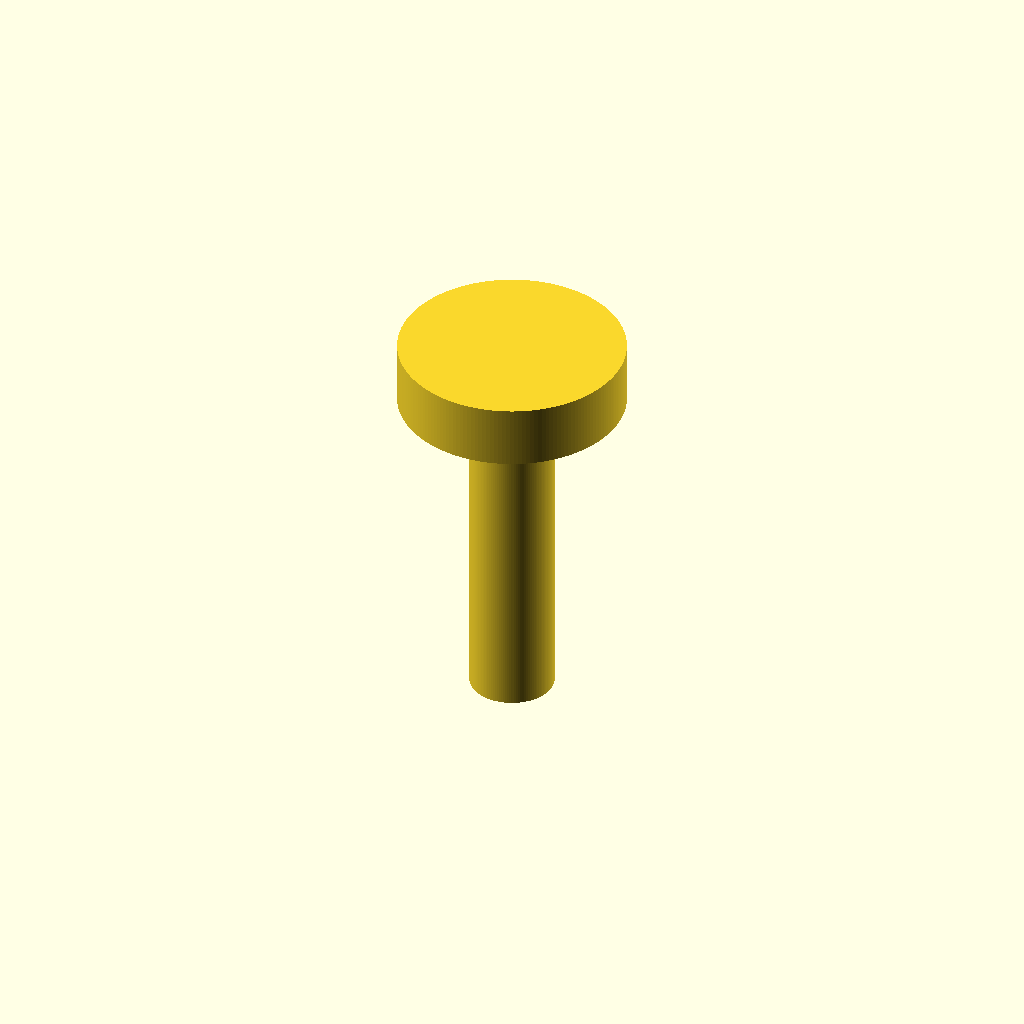
Cell 1: the model at its default parameters.
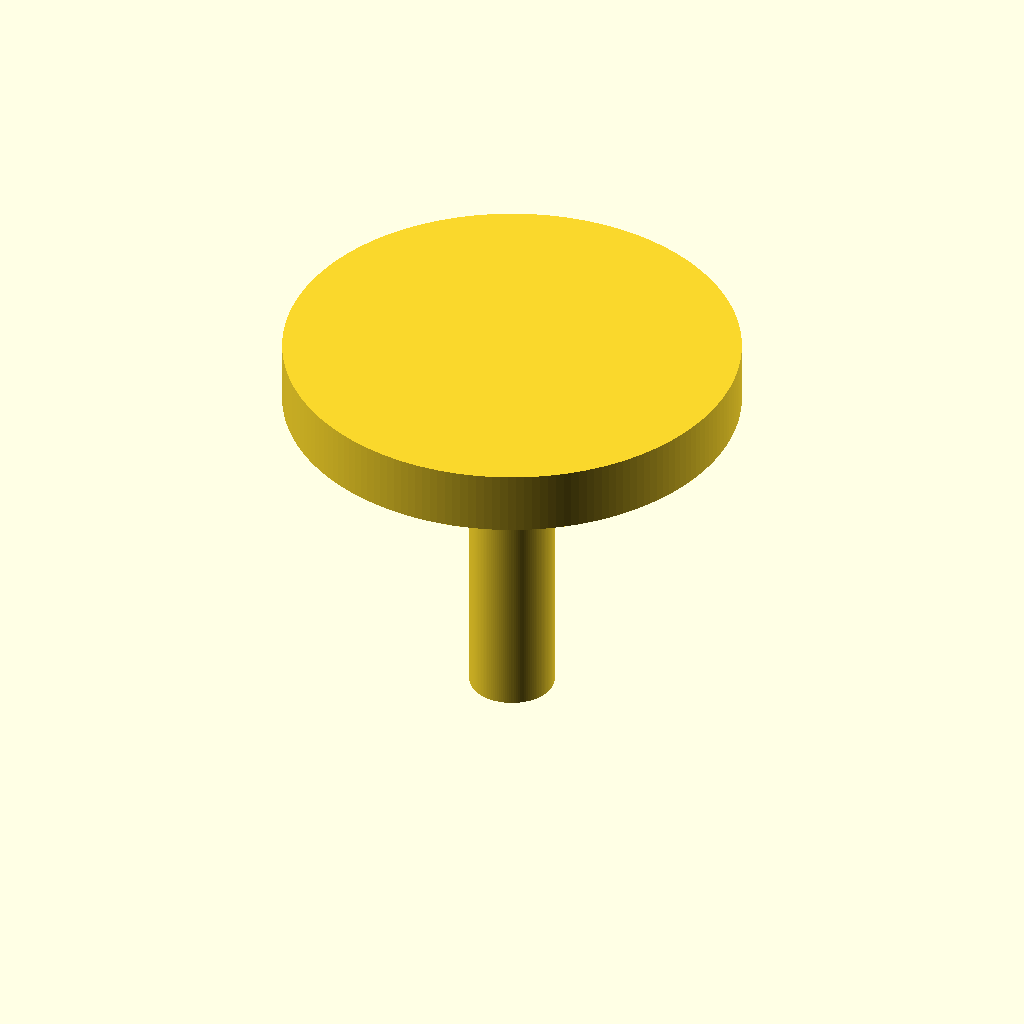
Cell 2 — boss_d set to 86, the other parameters unchanged.
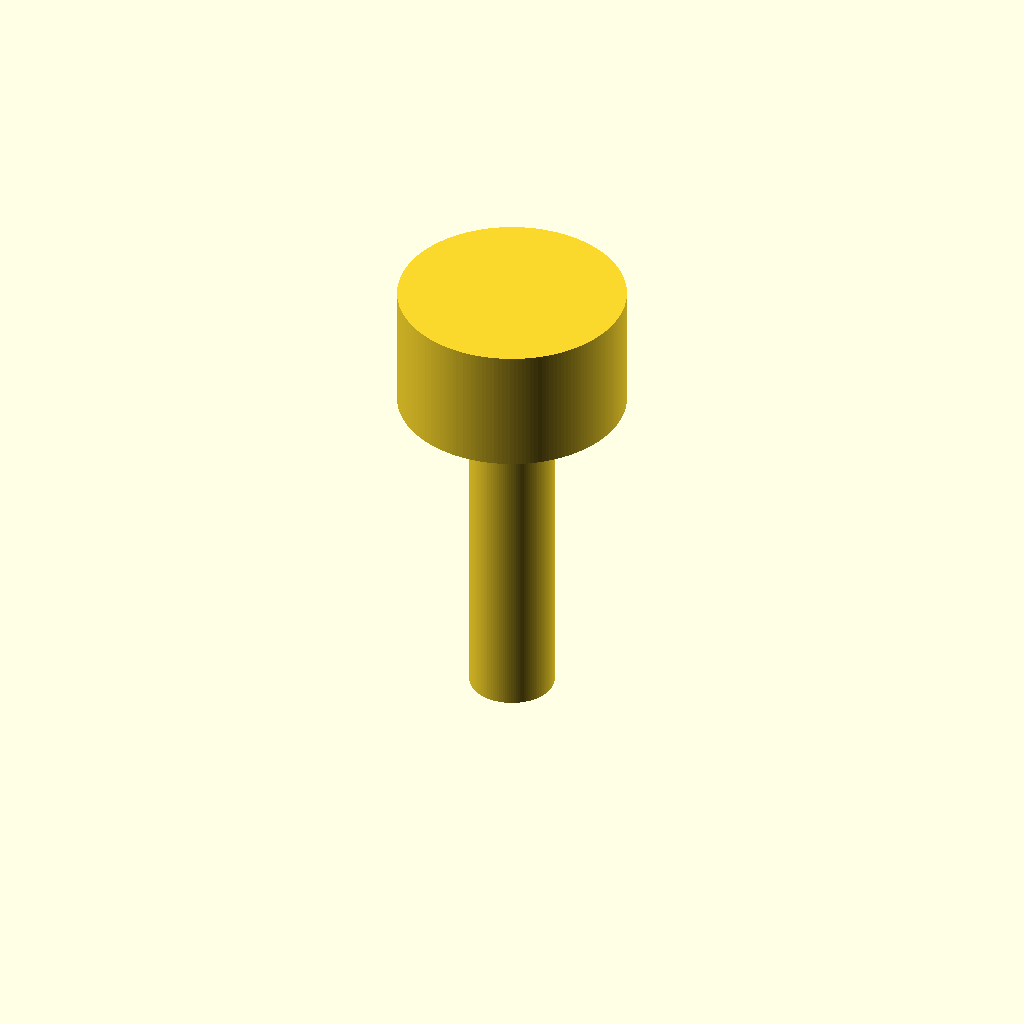
Cell 3 — boss_h set to 24, the other parameters unchanged.
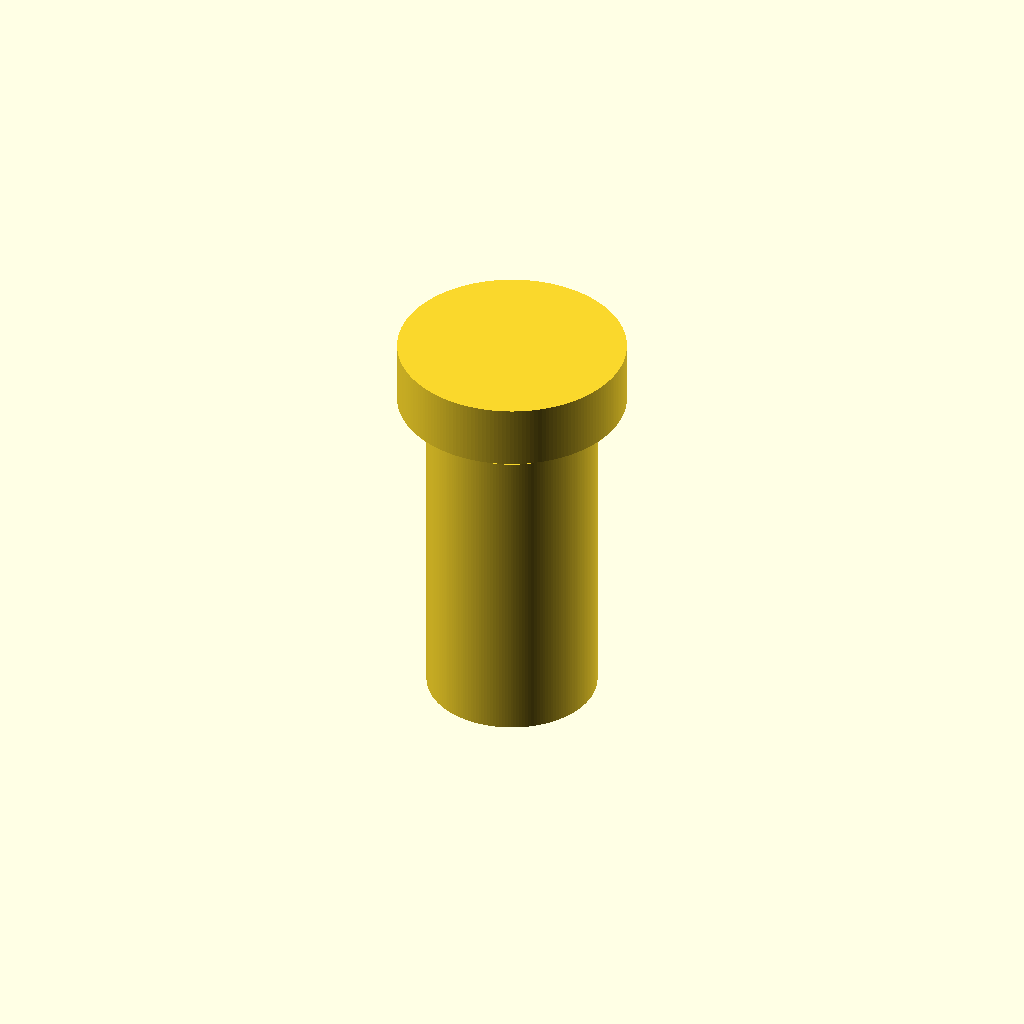
Cell 4: tube_od = 32 (everything else at default).
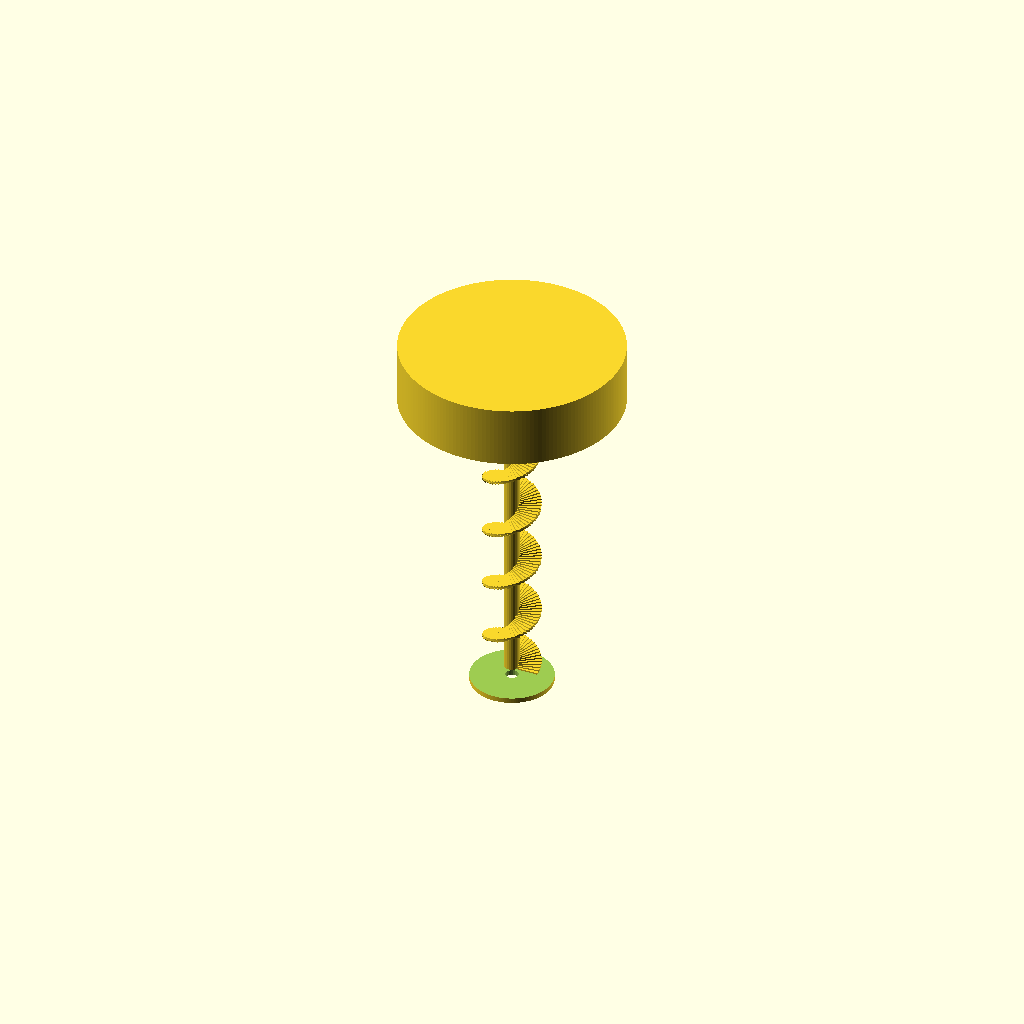
Cell 5: the same model with tube_id = 26.
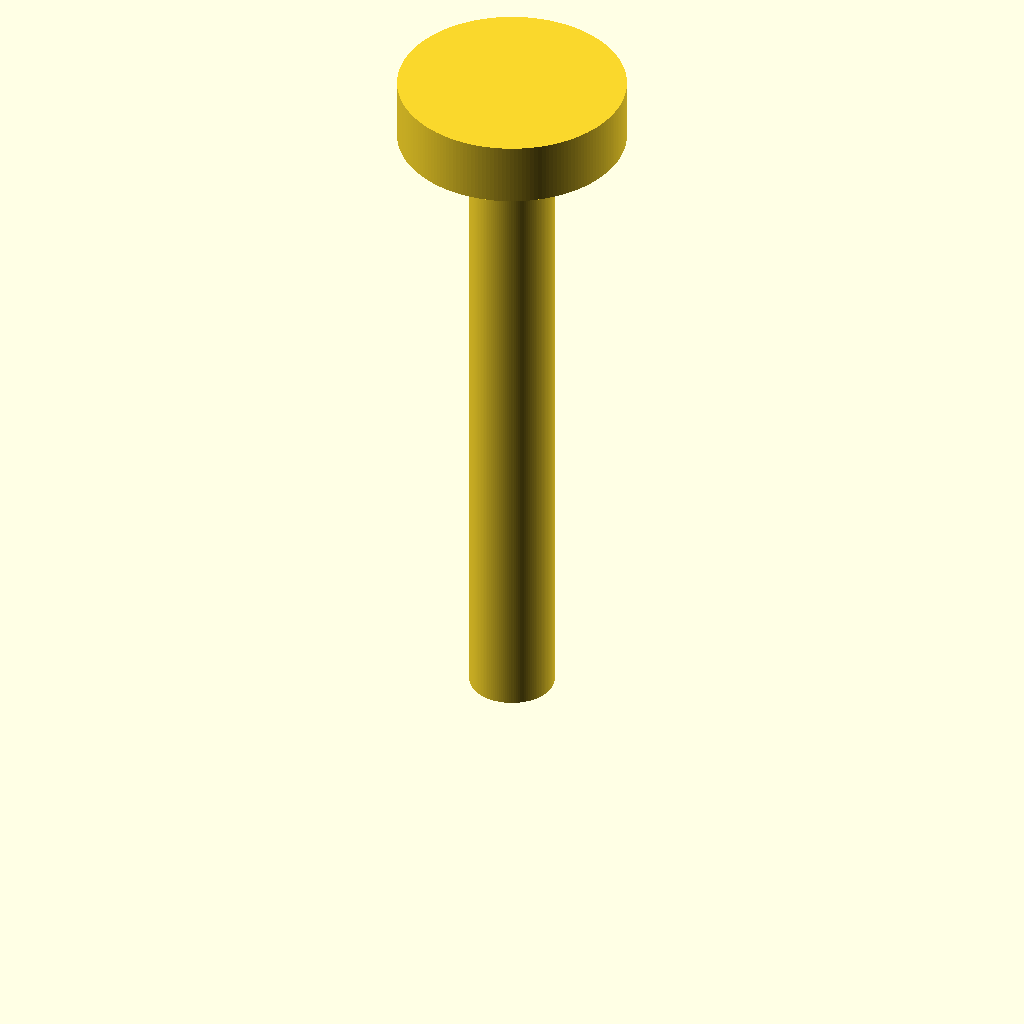
Cell 6: the same model with tube_h = 120.
All cells are drawn from one camera (rotation 55°, 0°, 25°, orthographic, colour scheme Cornfield), so only the parameter changes between them.
OpenSCAD source file cad/alternatives/F_passive_auger.scad:
// =====================================================================
// alternatives/F_passive_auger.scad — Passive auger via rack-and-pinion
// against a fixed pin (concept F).
// ---------------------------------------------------------------------
// A spindle-mounted vertical Archimedes auger inside a tube. The
// auger is keyed to a small printed pinion at the top; a *fixed*
// printed rack on the bed engages the pinion when the gantry rapids
// the assembly horizontally. The spindle does not have to rotate —
// linear gantry motion drives auger rotation passively.
//
// Heavily inspired by PR #16's Archimedes auger geometry, simplified
// to fit in a single ~80-line SCAD source.
// =====================================================================

$fa = 2; $fs = 0.4;

// --- Parameters (mm) -------------------------------------------------
boss_d        = 43;
boss_h        = 12;
tube_od       = 16;
tube_id       = 13;
tube_h        = 60;
pinion_d      = 18;
pinion_h      = 4;
n_teeth       = 14;
helix_pitch   = 12;
helix_r       = 5.5;
fin_t         = 1.6;
exit_d        = 2.5;

module f_pinion() {
    difference() {
        cylinder(d = pinion_d, h = pinion_h);
        for (i = [0 : n_teeth - 1])
            rotate([0, 0, 360*i/n_teeth + 360/(2*n_teeth)])
                translate([pinion_d/2 - 0.5, -0.6, -0.1])
                    cube([1.5, 1.2, pinion_h + 0.2]);
    }
}

module f_helix() {
    n_steps = 220;
    helix_h = tube_h - 6;
    union() {
        // central shaft
        cylinder(d = 3, h = helix_h);
        // helical fin built from rotated thin slabs
        for (i = [0 : n_steps - 1]) {
            z   = i * helix_h / n_steps;
            ang = 360 * z / helix_pitch;
            rotate([0, 0, ang])
                translate([0, -fin_t/2, z])
                    cube([helix_r, fin_t, helix_h/n_steps + 0.05]);
        }
    }
}

module f_tube() {
    difference() {
        cylinder(d = tube_od, h = tube_h);
        translate([0, 0, 1])
            cylinder(d = tube_id, h = tube_h + 0.1);
        // exit hole
        translate([0, 0, -0.1])
            cylinder(d = exit_d, h = 1.2);
    }
}

module f_assembly() {
    f_tube();
    translate([0, 0, 3]) f_helix();
    translate([0, 0, tube_h]) f_pinion();
    translate([0, 0, tube_h + pinion_h])
        cylinder(d = boss_d, h = boss_h);
}

f_assembly();
Customizer parameters (derived from the source; name, type, default, range or options):
boss_d: number, default 43
boss_h: number, default 12
tube_od: number, default 16
tube_id: number, default 13
tube_h: number, default 60
pinion_d: number, default 18
pinion_h: number, default 4
n_teeth: number, default 14
helix_pitch: number, default 12
helix_r: number, default 5.5
fin_t: number, default 1.6
exit_d: number, default 2.5
